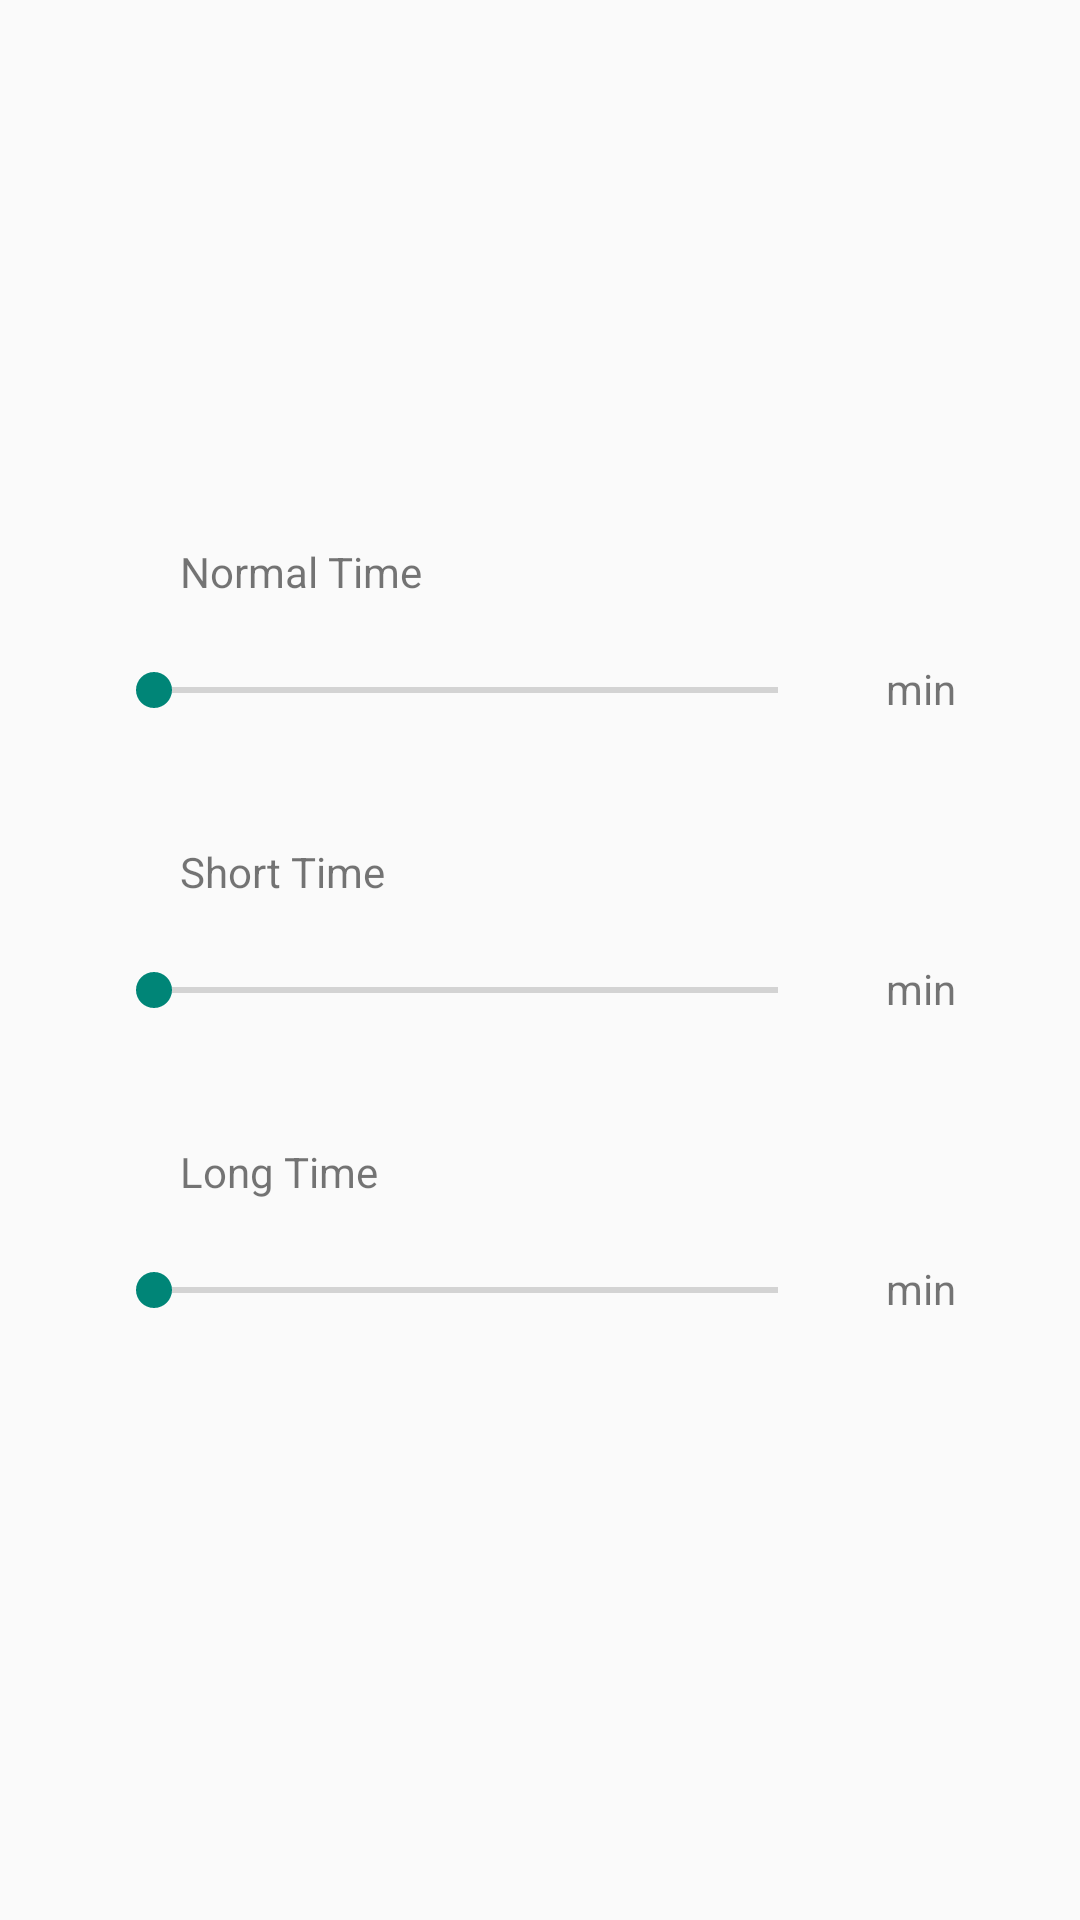

Here is an Android app screen rendered from its layout file. Give the layout XML and the strings, colors and styles it references.
<!-- AndroidManifest.xml: application theme Theme.AppCompat.Light.NoActionBar -->
<!-- res/layout/fragment_settings.xml -->
<?xml version="1.0" encoding="utf-8"?>
<layout xmlns:android="http://schemas.android.com/apk/res/android"
    xmlns:app="http://schemas.android.com/apk/res-auto"
    xmlns:tools="http://schemas.android.com/tools">

    <LinearLayout
        android:layout_width="match_parent"
        android:layout_height="match_parent"
        android:gravity="center_vertical">

        <androidx.constraintlayout.widget.ConstraintLayout
            android:layout_width="match_parent"
            android:layout_height="wrap_content"
            app:layout_constraintBottom_toBottomOf="parent"
            app:layout_constraintHorizontal_bias="0.5"
            app:layout_constraintTop_toTopOf="parent"
            tools:context=".fragment.SettingsFragment">


            <SeekBar
                android:id="@+id/normal_seekbar"
                android:layout_width="240dp"
                android:layout_height="40dp"
                android:layout_marginTop="40dp"
                android:layout_marginEnd="50dp"
                app:layout_constraintEnd_toEndOf="parent"
                app:layout_constraintHorizontal_bias="0.504"
                app:layout_constraintStart_toStartOf="parent"
                app:layout_constraintTop_toTopOf="parent"
                />

            <SeekBar
                android:id="@+id/long_seekbar"
                android:layout_width="240dp"
                android:layout_height="40dp"
                android:layout_marginTop="60dp"
                android:layout_marginEnd="50dp"
                android:layout_marginBottom="20dp"
                app:layout_constraintBottom_toBottomOf="parent"
                app:layout_constraintEnd_toEndOf="parent"
                app:layout_constraintHorizontal_bias="0.504"
                app:layout_constraintStart_toStartOf="parent"
                app:layout_constraintTop_toBottomOf="@+id/short_seekbar" />

            <SeekBar
                android:id="@+id/short_seekbar"
                android:layout_width="240dp"
                android:layout_height="40dp"
                android:layout_marginTop="60dp"
                android:layout_marginEnd="50dp"
                app:layout_constraintEnd_toEndOf="parent"
                app:layout_constraintHorizontal_bias="0.504"
                app:layout_constraintStart_toStartOf="parent"
                app:layout_constraintTop_toBottomOf="@+id/normal_seekbar" />

            <TextView
                android:id="@+id/normal_textView"
                android:layout_width="wrap_content"
                android:layout_height="wrap_content"
                android:layout_marginStart="20dp"
                android:layout_marginTop="10dp"
                android:text="min"
                app:layout_constraintStart_toEndOf="@+id/normal_seekbar"
                app:layout_constraintTop_toTopOf="@+id/normal_seekbar" />

            <TextView
                android:id="@+id/short_textView"
                android:layout_width="wrap_content"
                android:layout_height="wrap_content"
                android:layout_marginStart="20dp"
                android:layout_marginTop="10dp"
                android:text="min"
                app:layout_constraintStart_toEndOf="@+id/short_seekbar"
                app:layout_constraintTop_toTopOf="@+id/short_seekbar" />

            <TextView
                android:id="@+id/long_textView"
                android:layout_width="wrap_content"
                android:layout_height="wrap_content"
                android:layout_marginStart="20dp"
                android:layout_marginTop="10dp"
                android:text="min"
                app:layout_constraintStart_toEndOf="@+id/long_seekbar"
                app:layout_constraintTop_toTopOf="@+id/long_seekbar" />

            <TextView
                android:id="@+id/textView4"
                android:layout_width="wrap_content"
                android:layout_height="wrap_content"
                android:layout_marginStart="60dp"
                android:layout_marginBottom="10dp"
                android:text="Normal Time"
                app:layout_constraintBottom_toTopOf="@+id/normal_seekbar"
                app:layout_constraintStart_toStartOf="parent" />

            <TextView
                android:id="@+id/textView5"
                android:layout_width="wrap_content"
                android:layout_height="wrap_content"
                android:layout_marginStart="60dp"
                android:layout_marginBottom="10dp"
                android:text="Short Time"
                app:layout_constraintBottom_toTopOf="@+id/short_seekbar"
                app:layout_constraintStart_toStartOf="parent" />

            <TextView
                android:id="@+id/textView6"
                android:layout_width="wrap_content"
                android:layout_height="wrap_content"
                android:layout_marginStart="60dp"
                android:layout_marginBottom="10dp"
                android:text="Long Time"
                app:layout_constraintBottom_toTopOf="@+id/long_seekbar"
                app:layout_constraintStart_toStartOf="parent" />

            <androidx.constraintlayout.widget.Group
                android:id="@+id/group"
                android:layout_width="wrap_content"
                android:layout_height="wrap_content" />

        </androidx.constraintlayout.widget.ConstraintLayout>
    </LinearLayout>
</layout>
<!-- resources referenced by this layout -->
<resources>

</resources>
